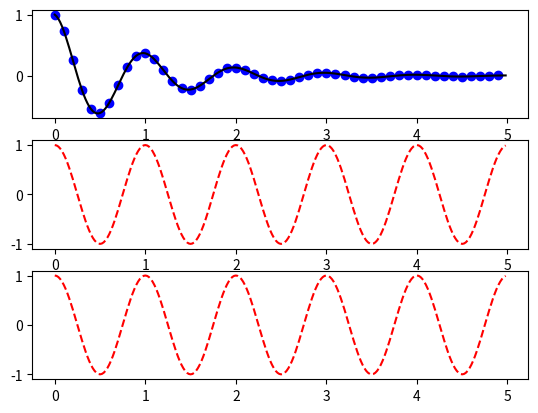

Recreate this plot in Python.
import numpy as np
import matplotlib.pyplot as plt

def f(t):
    return np.exp(-t)*np.cos(2*np.pi*t)
t1=np.arange(0,5,0.1)
t2=np.arange(0,5,.02)
plt.figure()
plt.subplot(311)
plt.plot(t1,f(t1),'bo',t2,f(t2),'k')

plt.subplot(312)
plt.plot(t2,np.cos(2*np.pi*t2),'r--')
plt.subplot(313)
plt.plot(t2,np.cos(2*np.pi*t2),'r--')


plt.show()